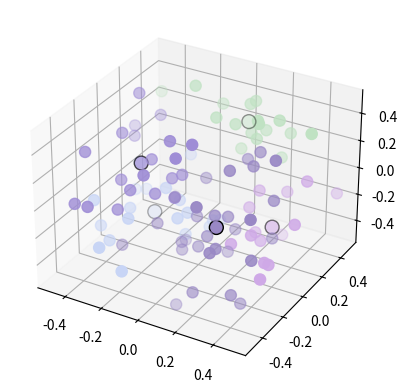

The script that saved this image:
# - 创建一个随机函数 random_samples，用于随机 N 个样本，每个样本有 M 个特征，每个特征是 min ~ max 的值
# - 调用 random_samples 创建 100 个随机分布在长宽高都为 1 的空间中的样本
# - 创建 Kmeans 模型
# - 调用 Kmeans 模型，将样本分为 5 类
# - 将分类结果图绘制出来
import random

import numpy as np
from matplotlib import pyplot as plt


def random_samples(N, M, min, max):
    return min + np.random.rand(N, M) * (max - min)


samples = random_samples(100, 3, -0.5, 0.5)
print(samples)


# kmeans 算法步骤
# 1. 随机 k 个样本作为参考中心点（质心）
# 2. 计算每个样本到参考的距离
# 3. 将样本划分到距离最近的参考上
# 4. 更新参考中心点为每个簇的平均值
# 5. 重复 2-4 直到参考不再变化
class KmeansModel:
    def __init__(self, max_iter=None):
        self.max_iter = max_iter

    def fit(self, X, k):
        # 1. 随机 k 个样本作为参考中心点（质心）
        idx = random.sample(list(np.arange(len(X))), k)
        # 保存质心
        self.centers = X[idx]
        # 构造分类簇
        self.clusters = [[] for i in range(k)]

        self._predict(X)
        return self.clusters, self.centers

    def _distance(self, x, y):
        return np.sqrt(np.sum((x - y) ** 2))
        # return np.linalg.norm(x - y)

    def _predict(self, X, iter_count=0):
        # 达到了最大迭代次数
        if self.max_iter is not None and iter_count >= self.max_iter:
            return

        # 清空簇
        for cluster in self.clusters:
            cluster.clear()

        # 2. 计算每个样本到参考的距离
        for sample in X:
            # 最短距离
            min_dis = float('inf')
            # 最短距离的质心索引
            min_center_idx = None

            # 循环质心
            for i, center in enumerate(self.centers):
                # 计算距离
                dis = self._distance(sample, center)
                if dis < min_dis:
                    min_dis = dis
                    min_center_idx = i

            # 3. 将样本划分到距离最近的参考上
            self.clusters[min_center_idx].append(sample)

        # 缓存质心
        self.centers_cache = self.centers.copy()

        # 4. 更新参考中心点为每个簇的平均值
        for i, cluster in enumerate(self.clusters):
            # 计算簇的平均点
            center = np.array(cluster).mean(axis=0)
            # 更新质心
            self.centers[i] = center

        # 对比更新前后的质心差距，差距不大则跳出递归
        if np.allclose(self.centers, self.centers_cache, rtol=1e-3):
            return

        # 5. 重复 2-4 直到参考不再变化
        self._predict(X, iter_count + 1)


model = KmeansModel()
k = 5
clusters, centers = model.fit(samples, k)

print(clusters)
print(centers)

# 画框
fig = plt.figure()
# 画布
ax = fig.add_subplot(projection='3d')


def random_colors(k):
    r = np.random.randint(128, 255, k)
    g = np.random.randint(128, 255, k)
    b = np.random.randint(128, 255, k)
    colors = np.stack((r, g, b), axis=0)
    colors = [f'#{colors[:, i][0]:02x}{colors[:, i][1]:02x}{colors[:, i][2]:02x}' for i in range(k)]
    return colors


colors = random_colors(k)
print(colors)

# 循环绘制 k 个簇
for i, cluster in enumerate(clusters):
    cls = np.array(cluster)
    ax.scatter(cls[:, 0], cls[:, 1], cls[:, 2], s=64, c=colors[i])

# 绘制质心
ax.scatter(centers[:, 0], centers[:, 1], centers[:, 2], s=100, c=colors, edgecolor='#000000')

plt.show()
